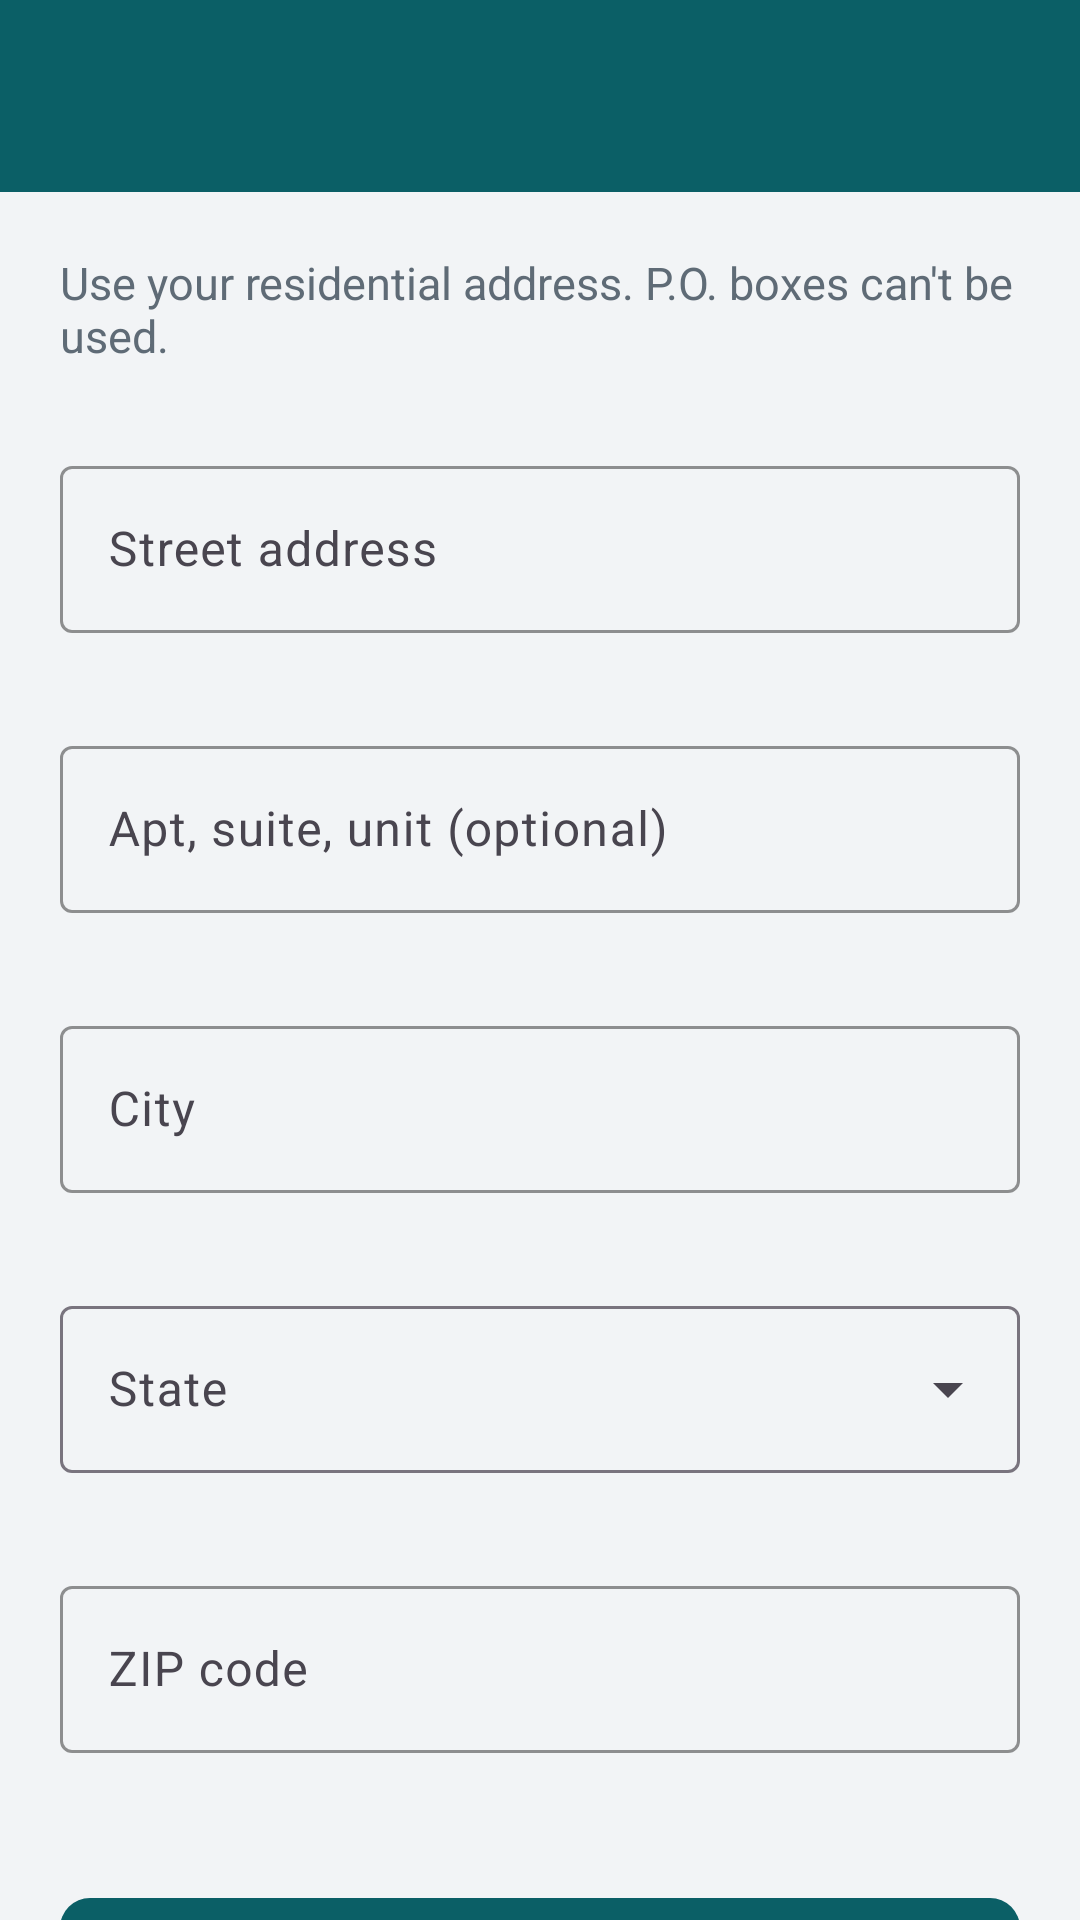

The Android layout XML behind this screen, and the referenced resources:
<!-- AndroidManifest.xml: application theme Theme.FinNova -->
<!-- res/layout/activity_edit_address.xml -->
<?xml version="1.0" encoding="utf-8"?>
<LinearLayout xmlns:android="http://schemas.android.com/apk/res/android"
    xmlns:app="http://schemas.android.com/apk/res-auto"
    android:layout_width="match_parent"
    android:layout_height="match_parent"
    android:background="@color/screen_background"
    android:orientation="vertical">

    <include
        android:id="@+id/toolbar"
        layout="@layout/view_toolbar" />

    <com.google.android.material.progressindicator.LinearProgressIndicator
        android:id="@+id/progress"
        android:layout_width="match_parent"
        android:layout_height="wrap_content"
        android:indeterminate="true"
        android:visibility="gone" />

    <androidx.core.widget.NestedScrollView
        android:layout_width="match_parent"
        android:layout_height="match_parent"
        android:fillViewport="true">

        <LinearLayout
            android:layout_width="match_parent"
            android:layout_height="wrap_content"
            android:orientation="vertical"
            android:padding="20dp">

            <TextView
                android:id="@+id/helpText"
                android:layout_width="match_parent"
                android:layout_height="wrap_content"
                android:layout_marginBottom="16dp"
                android:text="@string/address_help"
                android:textColor="@color/text_secondary"
                android:textSize="15sp" />
            <com.google.android.material.textfield.TextInputLayout
                android:id="@+id/line1Layout"
                android:layout_width="match_parent"
                android:layout_height="wrap_content"
                android:layout_marginTop="@dimen/field_spacing"
                android:hint="@string/address_line1_hint">

                <com.google.android.material.textfield.TextInputEditText
                    android:id="@+id/line1Input"
                    android:layout_width="match_parent"
                    android:layout_height="wrap_content"
                    android:inputType="textPostalAddress|textCapWords" android:maxLength="60" />
            </com.google.android.material.textfield.TextInputLayout>
            <com.google.android.material.textfield.TextInputLayout
                android:id="@+id/line2Layout"
                android:layout_width="match_parent"
                android:layout_height="wrap_content"
                android:layout_marginTop="@dimen/field_spacing"
                android:hint="@string/address_line2_hint">

                <com.google.android.material.textfield.TextInputEditText
                    android:id="@+id/line2Input"
                    android:layout_width="match_parent"
                    android:layout_height="wrap_content"
                    android:inputType="textPostalAddress|textCapWords" android:maxLength="60" />
            </com.google.android.material.textfield.TextInputLayout>
            <com.google.android.material.textfield.TextInputLayout
                android:id="@+id/cityLayout"
                android:layout_width="match_parent"
                android:layout_height="wrap_content"
                android:layout_marginTop="@dimen/field_spacing"
                android:hint="@string/city_hint">

                <com.google.android.material.textfield.TextInputEditText
                    android:id="@+id/cityInput"
                    android:layout_width="match_parent"
                    android:layout_height="wrap_content"
                    android:inputType="textCapWords" android:maxLength="40" />
            </com.google.android.material.textfield.TextInputLayout>
            <com.google.android.material.textfield.TextInputLayout
                android:id="@+id/stateLayout"
                style="@style/Widget.Material3.TextInputLayout.OutlinedBox.ExposedDropdownMenu"
                android:layout_width="match_parent"
                android:layout_height="wrap_content"
                android:layout_marginTop="@dimen/field_spacing"
                android:hint="@string/state_hint"
                app:errorEnabled="true">

                <com.google.android.material.textfield.MaterialAutoCompleteTextView
                    android:id="@+id/stateInput"
                    android:layout_width="match_parent"
                    android:layout_height="wrap_content"
                    android:inputType="none" />
            </com.google.android.material.textfield.TextInputLayout>
            <com.google.android.material.textfield.TextInputLayout
                android:id="@+id/zipLayout"
                android:layout_width="match_parent"
                android:layout_height="wrap_content"
                android:layout_marginTop="@dimen/field_spacing"
                android:hint="@string/zip_hint">

                <com.google.android.material.textfield.TextInputEditText
                    android:id="@+id/zipInput"
                    android:layout_width="match_parent"
                    android:layout_height="wrap_content"
                    android:inputType="phone" android:digits="0123456789-" android:maxLength="10" android:imeOptions="actionDone" />
            </com.google.android.material.textfield.TextInputLayout>
            <com.google.android.material.button.MaterialButton
                android:id="@+id/saveButton"
                style="@style/Widget.FinNova.PrimaryButton"
                android:layout_width="match_parent"
                android:layout_height="wrap_content"
                android:layout_marginTop="24dp"
                android:text="@string/save" />
        </LinearLayout>
    </androidx.core.widget.NestedScrollView>
</LinearLayout>
<!-- res/layout/view_toolbar.xml (included above) -->
<?xml version="1.0" encoding="utf-8"?>
<com.google.android.material.appbar.MaterialToolbar xmlns:android="http://schemas.android.com/apk/res/android"
    style="@style/Widget.FinNova.Toolbar"
    android:layout_width="match_parent"
    android:layout_height="?attr/actionBarSize" />
<!-- resources referenced by this layout -->
<resources>
  <color name="screen_background">#F2F4F6</color>
  <color name="text_secondary">#5F6B76</color>
  <dimen name="field_spacing">12dp</dimen>
  <string name="address_help">Use your residential address. P.O. boxes can\'t be used.</string>
  <string name="address_line1_hint">Street address</string>
  <string name="address_line2_hint">Apt, suite, unit (optional)</string>
  <string name="city_hint">City</string>
  <string name="save">Save</string>
  <string name="state_hint">State</string>
  <string name="zip_hint">ZIP code</string>
  <style name="Widget.FinNova.PrimaryButton" parent="Widget.Material3.Button">
          <item name="android:minHeight">52dp</item>
          <item name="backgroundTint">@color/brand_primary</item>
          <item name="android:textColor">@color/white</item>
          <item name="cornerRadius">10dp</item>
      </style>
  <style name="Widget.FinNova.Toolbar" parent="Widget.Material3.Toolbar">
          <item name="android:background">@color/brand_primary</item>
          <item name="titleTextColor">@color/white</item>
          <item name="navigationIconTint">@color/white</item>
          <item name="titleCentered">true</item>
      </style>
  <style name="Theme.FinNova" parent="Theme.Material3.DayNight.NoActionBar">
          <item name="colorPrimary">@color/brand_primary</item>
          <item name="colorOnPrimary">@color/white</item>
          <item name="colorPrimaryContainer">@color/brand_primary_dark</item>
          <item name="colorSecondary">@color/brand_accent</item>
          <item name="colorError">@color/error</item>
          <item name="android:colorBackground">@color/screen_background</item>
          <item name="android:statusBarColor">@color/brand_primary_dark</item>
          <item name="android:windowLightStatusBar">false</item>
          <item name="textInputStyle">@style/Widget.FinNova.TextInput</item>
      </style>
  <color name="brand_primary">#0B5F66</color>
  <color name="white">#FFFFFF</color>
  <color name="brand_primary_dark">#074348</color>
  <color name="brand_accent">#F2A900</color>
  <color name="error">#B3261E</color>
  <style name="Widget.FinNova.TextInput" parent="Widget.Material3.TextInputLayout.OutlinedBox">
          <item name="boxStrokeColor">@color/brand_primary</item>
          <item name="hintTextColor">@color/brand_primary</item>
          <item name="errorEnabled">true</item>
      </style>
</resources>
